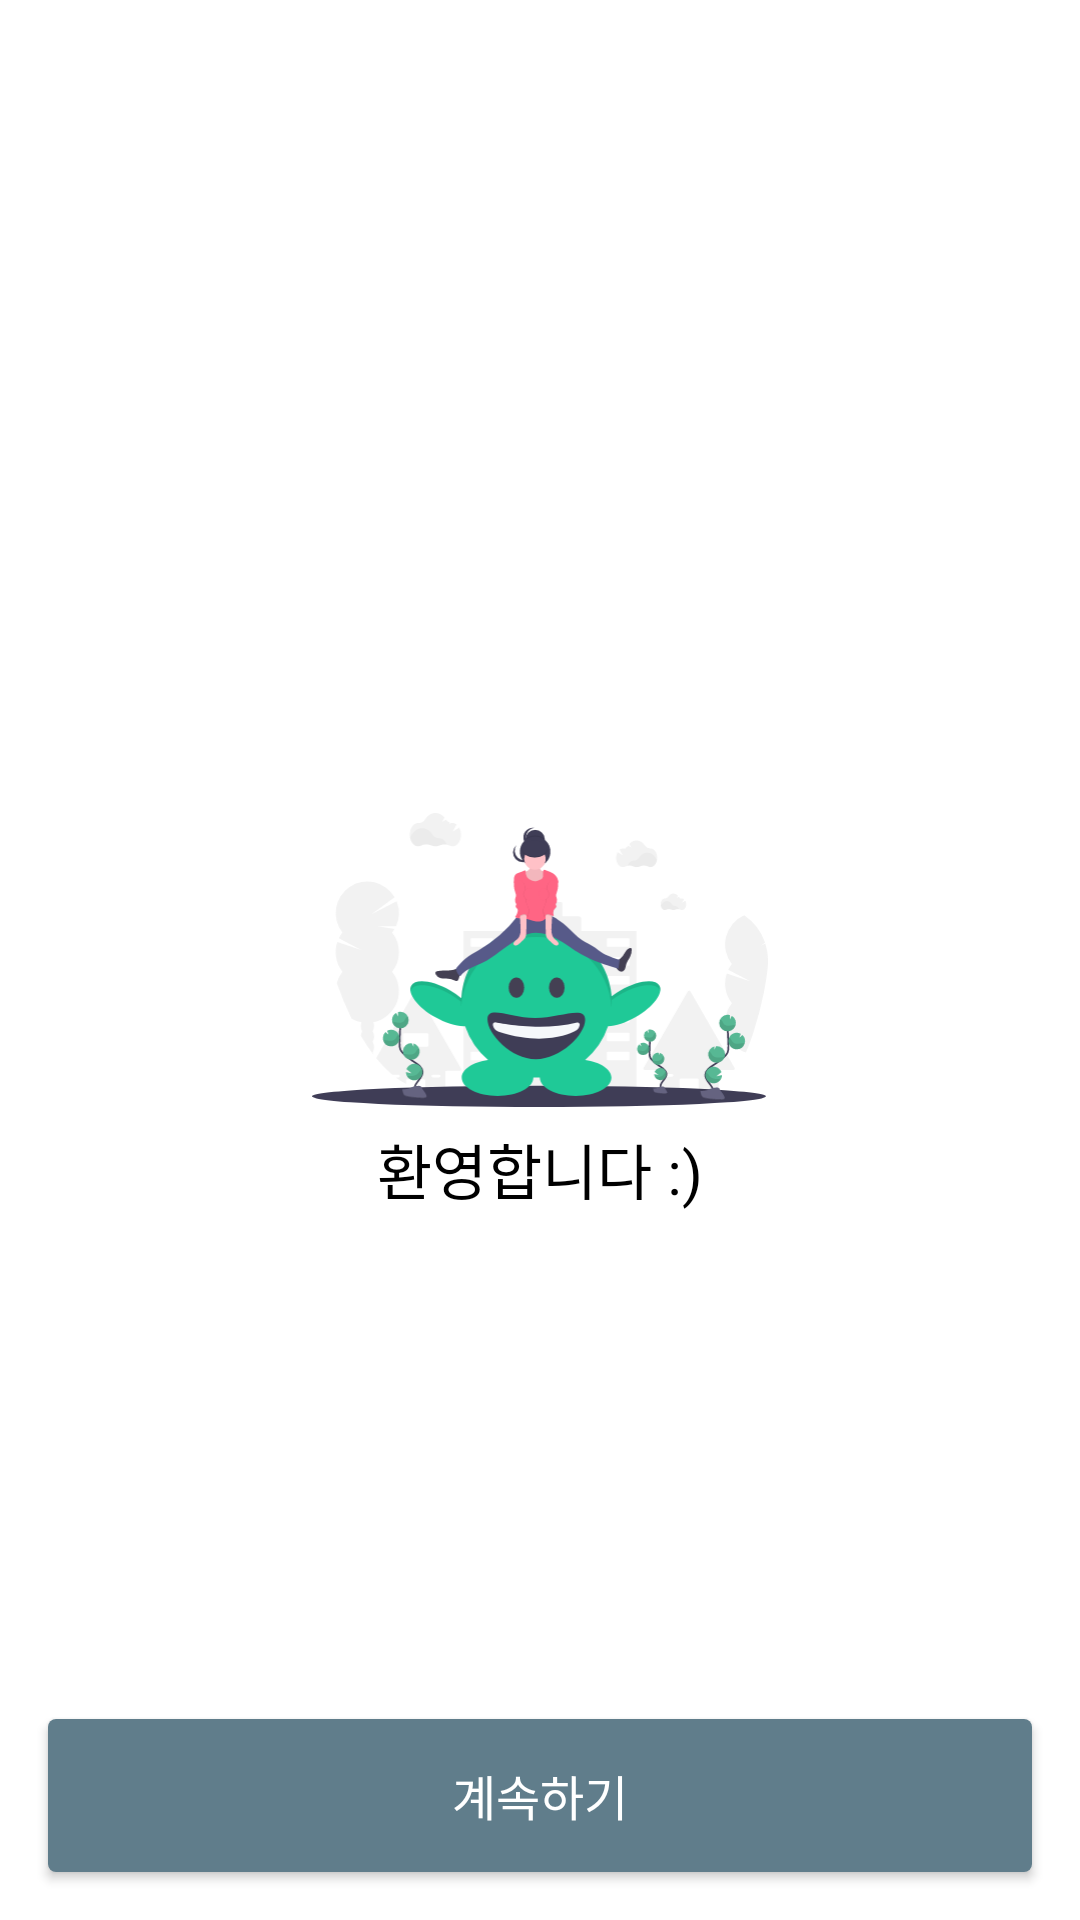

The Android layout XML behind this screen, and the referenced resources:
<!-- AndroidManifest.xml: application theme Theme.Unhasa -->
<!-- res/layout/activity_walk_through.xml -->
<?xml version="1.0" encoding="utf-8"?>
<layout xmlns:android="http://schemas.android.com/apk/res/android"
    xmlns:app="http://schemas.android.com/apk/res-auto">

    <data>

        <variable
            name="vm"
            type="com.unhasa.android.ui.walkthrough.WalkThroughViewModel" />

    </data>

    <androidx.constraintlayout.widget.ConstraintLayout
        android:layout_width="match_parent"
        android:layout_height="match_parent">

        <ImageView
            android:id="@+id/iv_image"
            android:layout_width="0dp"
            android:layout_height="@dimen/image_x_large"
            android:src="@drawable/img_splash"
            app:layout_constraintBottom_toBottomOf="parent"
            app:layout_constraintEnd_toEndOf="parent"
            app:layout_constraintStart_toStartOf="parent"
            app:layout_constraintTop_toTopOf="parent" />

        <TextView
            style="@style/TextTheme_Regular_20"
            android:layout_width="wrap_content"
            android:layout_height="wrap_content"
            android:layout_marginTop="@dimen/space_x_small"
            android:text="@string/common_msg_welcome"
            app:layout_constraintEnd_toEndOf="parent"
            app:layout_constraintStart_toStartOf="parent"
            app:layout_constraintTop_toBottomOf="@+id/iv_image" />

        <Button
            style="@style/ButtonTheme"
            android:layout_width="0dp"
            android:layout_height="@dimen/button_height"
            android:layout_marginStart="@dimen/space_large"
            android:layout_marginEnd="@dimen/space_large"
            android:layout_marginBottom="@dimen/space_large"
            android:text="@string/common_text_continue"
            android:onClick="@{() -> vm.next()}"
            app:layout_constraintBottom_toBottomOf="parent"
            app:layout_constraintEnd_toEndOf="parent"
            app:layout_constraintStart_toStartOf="parent" />

    </androidx.constraintlayout.widget.ConstraintLayout>
</layout>
<!-- resources referenced by this layout -->
<resources>
  <dimen name="button_height">51dp</dimen>
  <dimen name="image_x_large">98dp</dimen>
  <dimen name="space_large">16dp</dimen>
  <dimen name="space_x_small">6dp</dimen>
  <!-- drawable img_splash: vector/xml drawable (drawable, 32297 chars, omitted) -->
  <string name="common_msg_welcome">환영합니다 :)</string>
  <string name="common_text_continue">계속하기</string>
  <style name="ButtonTheme" parent="android:Widget.Holo.Light.Button">
          <item name="android:background">@drawable/bg_blue_gray</item>
          <item name="android:textViewStyle">@style/TextTheme_Medium_12</item>
          <item name="android:maxWidth">328dp</item>
          <item name="android:textSize">@dimen/text_16</item>
          <item name="android:textColor">@color/white</item>
          <item name="android:textAllCaps">false</item>
      </style>
  <style name="TextTheme_Regular_20" parent="@android:style/TextAppearance.Small">
          <item name="android:textColor">@color/black</item>
          <item name="font">@font/notosans_kr_regular</item>
          <item name="android:textSize">@dimen/text_20</item>
          <item name="android:lineSpacingExtra">@dimen/text_20_line_spacing</item>
      </style>
  <style name="Theme.Unhasa" parent="Theme.MaterialComponents.DayNight.DarkActionBar">
          
          <item name="colorPrimary">@color/blue_gray_500</item>
          <item name="colorPrimaryVariant">@color/blue_gray_700</item>
          <item name="colorOnPrimary">@color/white</item>
          
          <item name="colorSecondary">@color/teal_200</item>
          <item name="colorSecondaryVariant">@color/teal_700</item>
          <item name="colorOnSecondary">@color/black</item>
          
          <item name="android:statusBarColor" tools:targetApi="l">?attr/colorPrimaryVariant</item>
          
          <item name="windowActionBar">false</item>
          <item name="windowNoTitle">true</item>
      </style>
  <!-- drawable bg_blue_gray (drawable) -->
  <?xml version="1.0" encoding="utf-8"?>
  <selector xmlns:android="http://schemas.android.com/apk/res/android">
      <item android:state_pressed="true">
          <shape android:shape="rectangle">
              <corners android:radius="@dimen/button_radius" />
              <solid android:color="@color/blue_gray_700" />
          </shape>
      </item>
      <item android:state_checked="true">
          <shape android:shape="rectangle">
              <corners android:radius="@dimen/button_radius" />
              <solid android:color="@color/blue_gray_700" />
          </shape>
      </item>
      <item android:state_enabled="false">
          <shape android:shape="rectangle">
              <corners android:radius="@dimen/button_radius" />
              <solid android:color="@color/blue_gray_200" />
          </shape>
      </item>
      <item>
          <shape android:shape="rectangle">
              <corners android:radius="@dimen/button_radius" />
              <solid android:color="@color/blue_gray_500" />
          </shape>
      </item>
  </selector>
  <style name="TextTheme_Medium_12" parent="@android:style/TextAppearance.Small">
          <item name="android:textColor">@color/black</item>
          <item name="font">@font/notosans_kr_medium</item>
          <item name="android:textSize">@dimen/text_12</item>
          <item name="android:lineSpacingExtra">@dimen/text_12_line_spacing</item>
      </style>
  <dimen name="text_16">16dp</dimen>
  <color name="white">#FFFFFFFF</color>
  <color name="black">#FF000000</color>
  <dimen name="text_20">20dp</dimen>
  <dimen name="text_20_line_spacing">12dp</dimen>
  <color name="blue_gray_500">#FF607D8B</color>
  <color name="blue_gray_700">#FF455A64</color>
  <color name="teal_200">#FF03DAC5</color>
  <color name="teal_700">#FF018786</color>
  <dimen name="button_radius">2.5dp</dimen>
  <color name="blue_gray_200">#FFB0BEC5</color>
  <dimen name="text_12">12dp</dimen>
  <dimen name="text_12_line_spacing">6dp</dimen>
</resources>
